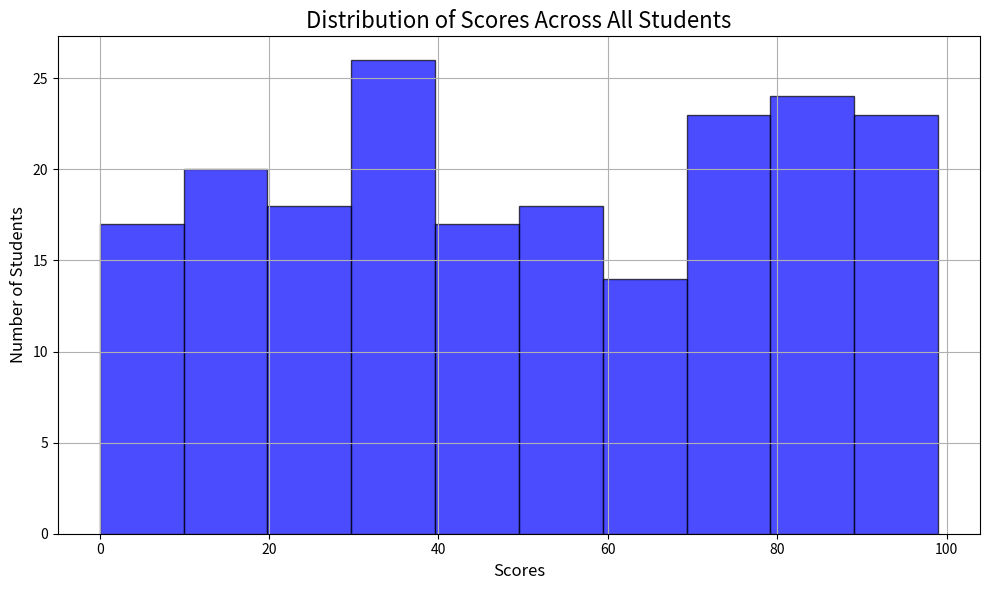
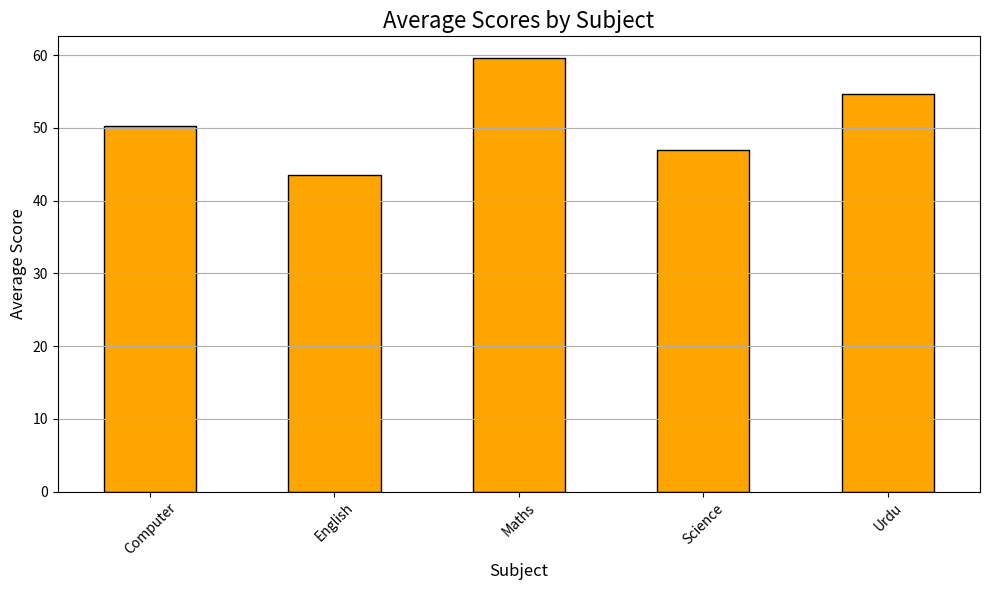

These charts were generated, in order, by the following Python code:
import pandas as pd
import numpy as np
import matplotlib.pyplot as plt

# Defining the number of rows
num_of_rows = 200

# Generating same random data
np.random.seed(10)

# Generating random data
subject = np.random.choice(["Maths", "Computer", "English", "Urdu", "Science"], num_of_rows)
score = np.random.randint(0, 100, num_of_rows)
total_marks = 100

# Generating dataset
exam_data = pd.DataFrame({
    'Student ID': [f'ID{i}' for i in range(1, num_of_rows + 1)],
    'Name': [f'Name{i}' for i in range(1, num_of_rows + 1)],
    'Subject': subject,
    'Score': score,
    'Total Marks': total_marks
})

# Displays the exam data
print(exam_data.head(10))

# Converting score column to array
score_array = exam_data['Score'].to_numpy()
score_mean = np.mean(score_array)
score_median = np.median(score_array)
score_std_dev = np.std(score_array)

# Displays the mean, median and standard deviation of the scores
print("Mean of the score: ", score_mean)
print("Median of the score: ", score_median)
print("Standard Deviation of the score: ", score_std_dev)
# Filtering the data by exam score
filtered_data = exam_data[exam_data['Score'] > 80]
total_students = len(filtered_data)

# Displays the number of students who achieved a score above 80%
print("Number of students who achieved score above 80%: ", total_students)

# Grouping the data by subjects
avg_score = exam_data.groupby('Subject')['Score'].mean()

# Displays the average score of the subjects
print("Average score of the subjects: \n", avg_score)

# Plotting a histogram to show the distribution of scores
plt.figure(figsize=(10, 6))
plt.hist(exam_data['Score'], bins=10, color='blue', edgecolor='black', alpha=0.7)
plt.title('Distribution of Scores Across All Students', fontsize=16)
plt.xlabel('Scores', fontsize=12)
plt.ylabel('Number of Students', fontsize=12)
plt.grid(True)
plt.tight_layout()
plt.show()

# Plotting a bar chart to compare the average scores across different subjects
plt.figure(figsize=(10, 6))
avg_score.plot(kind='bar', color='orange', edgecolor='black')
plt.title('Average Scores by Subject', fontsize=16)
plt.xlabel('Subject', fontsize=12)
plt.ylabel('Average Score', fontsize=12)
plt.xticks(rotation=45)
plt.grid(axis='y')
plt.tight_layout()
plt.show()
